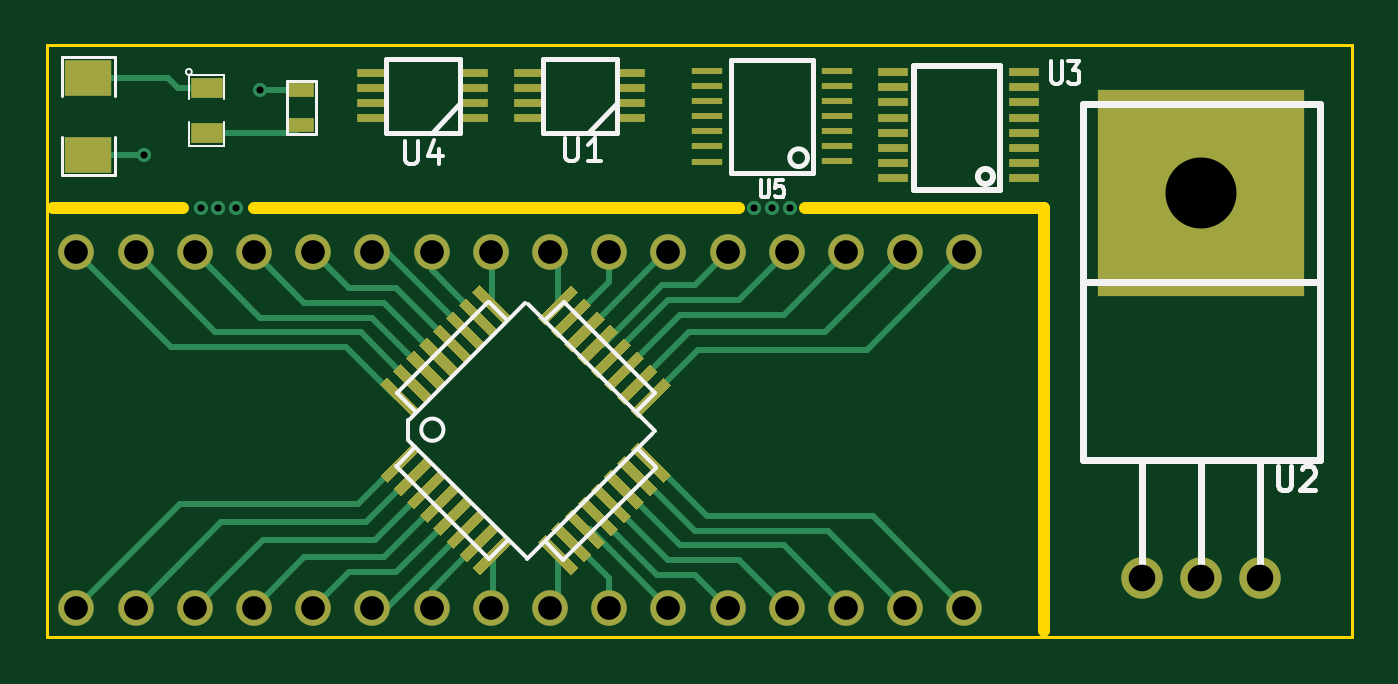
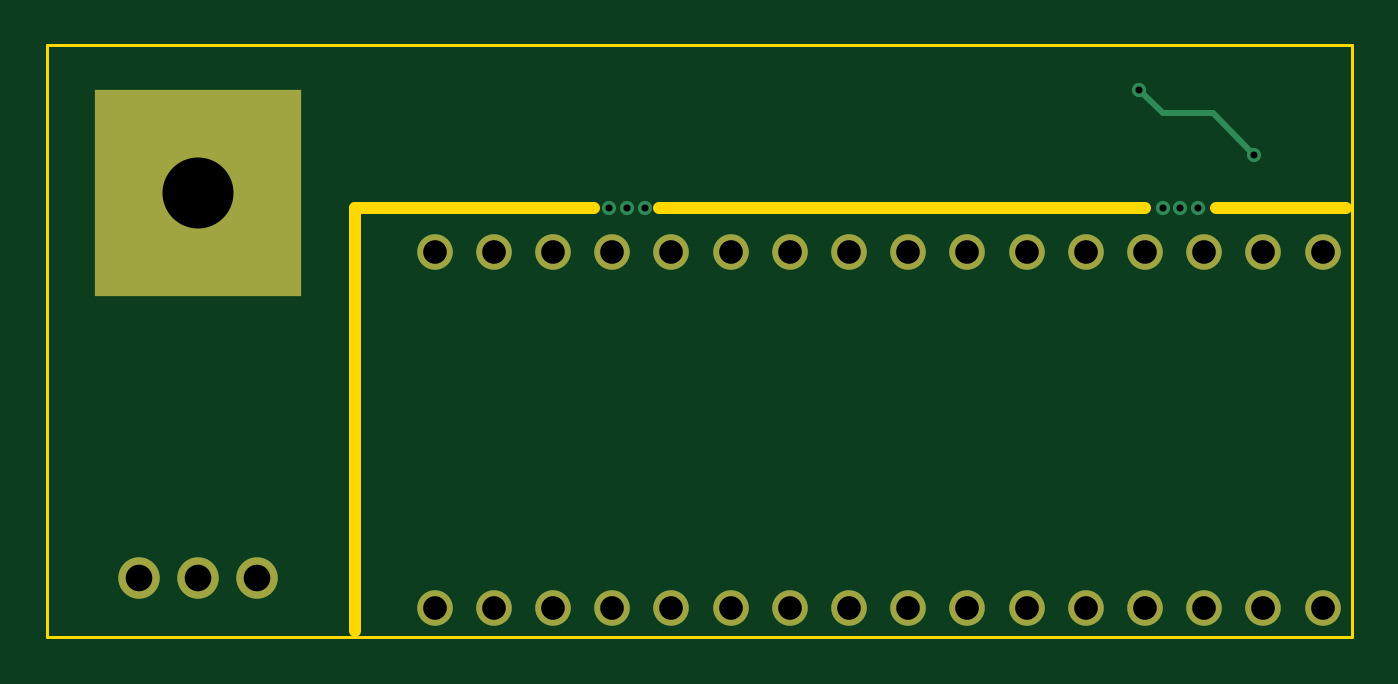
Circuit board: 8 layer files. Board 56.0 x 25.4 mm.
- bottom_copper: CESP-B_Cu.gbl (1269 bytes)
- bottom_mask: CESP-B_Mask.gbs (970 bytes)
- bottom_silk: CESP-B_SilkS.gbo (248 bytes)
- outline: CESP-Edge_Cuts.gbr (727 bytes)
- top_copper: CESP-F_Cu.gtl (10278 bytes)
- top_mask: CESP-F_Mask.gts (5839 bytes)
- top_silk: CESP-F_SilkS.gto (4765 bytes)
- drill: CESP.drl (837 bytes)

=== bottom_copper: CESP-B_Cu.gbl ===
G04 (created by PCBNEW (2013-07-07 BZR 4022)-stable) date 1/29/2014 11:22:53 AM*
%MOIN*%
G04 Gerber Fmt 3.4, Leading zero omitted, Abs format*
%FSLAX34Y34*%
G01*
G70*
G90*
G04 APERTURE LIST*
%ADD10C,0.00590551*%
%ADD11C,0.07*%
%ADD12R,0.35X0.35*%
%ADD13C,0.06*%
%ADD14C,0.024*%
%ADD15C,0.01*%
G04 APERTURE END LIST*
G54D10*
G54D11*
X82500Y-55000D03*
X80500Y-55000D03*
X81500Y-55000D03*
G54D12*
X81500Y-48500D03*
G54D13*
X62500Y-55500D03*
X63500Y-55500D03*
X64500Y-55500D03*
X65500Y-55500D03*
X66500Y-55500D03*
X67500Y-55500D03*
X68500Y-55500D03*
X69500Y-55500D03*
X70500Y-55500D03*
X71500Y-55500D03*
X72500Y-55500D03*
X73500Y-55500D03*
X74500Y-55500D03*
X75500Y-55500D03*
X76500Y-55500D03*
X77500Y-55500D03*
X77500Y-49500D03*
X76500Y-49500D03*
X75500Y-49500D03*
X74500Y-49500D03*
X73500Y-49500D03*
X72500Y-49500D03*
X71500Y-49500D03*
X70500Y-49500D03*
X69500Y-49500D03*
X68500Y-49500D03*
X67500Y-49500D03*
X66500Y-49500D03*
X65500Y-49500D03*
X64500Y-49500D03*
X63500Y-49500D03*
X62500Y-49500D03*
G54D14*
X73950Y-48750D03*
X74250Y-48750D03*
X74550Y-48750D03*
X65200Y-48750D03*
X64900Y-48750D03*
X64600Y-48750D03*
X63650Y-47850D03*
X65600Y-46750D03*
G54D15*
X64350Y-47150D02*
X63650Y-47850D01*
X65200Y-47150D02*
X64350Y-47150D01*
X65600Y-46750D02*
X65200Y-47150D01*
M02*

=== bottom_mask: CESP-B_Mask.gbs ===
G04 (created by PCBNEW (2013-07-07 BZR 4022)-stable) date 1/29/2014 11:22:53 AM*
%MOIN*%
G04 Gerber Fmt 3.4, Leading zero omitted, Abs format*
%FSLAX34Y34*%
G01*
G70*
G90*
G04 APERTURE LIST*
%ADD10C,0.00590551*%
%ADD11C,0.07*%
%ADD12R,0.35X0.35*%
%ADD13C,0.06*%
G04 APERTURE END LIST*
G54D10*
G54D11*
X82500Y-55000D03*
X80500Y-55000D03*
X81500Y-55000D03*
G54D12*
X81500Y-48500D03*
G54D13*
X62500Y-55500D03*
X63500Y-55500D03*
X64500Y-55500D03*
X65500Y-55500D03*
X66500Y-55500D03*
X67500Y-55500D03*
X68500Y-55500D03*
X69500Y-55500D03*
X70500Y-55500D03*
X71500Y-55500D03*
X72500Y-55500D03*
X73500Y-55500D03*
X74500Y-55500D03*
X75500Y-55500D03*
X76500Y-55500D03*
X77500Y-55500D03*
X77500Y-49500D03*
X76500Y-49500D03*
X75500Y-49500D03*
X74500Y-49500D03*
X73500Y-49500D03*
X72500Y-49500D03*
X71500Y-49500D03*
X70500Y-49500D03*
X69500Y-49500D03*
X68500Y-49500D03*
X67500Y-49500D03*
X66500Y-49500D03*
X65500Y-49500D03*
X64500Y-49500D03*
X63500Y-49500D03*
X62500Y-49500D03*
M02*

=== bottom_silk: CESP-B_SilkS.gbo ===
G04 (created by PCBNEW (2013-07-07 BZR 4022)-stable) date 1/29/2014 11:22:53 AM*
%MOIN*%
G04 Gerber Fmt 3.4, Leading zero omitted, Abs format*
%FSLAX34Y34*%
G01*
G70*
G90*
G04 APERTURE LIST*
%ADD10C,0.00590551*%
G04 APERTURE END LIST*
G54D10*
M02*

=== outline: CESP-Edge_Cuts.gbr ===
G04 (created by PCBNEW (2013-07-07 BZR 4022)-stable) date 1/29/2014 11:22:53 AM*
%MOIN*%
G04 Gerber Fmt 3.4, Leading zero omitted, Abs format*
%FSLAX34Y34*%
G01*
G70*
G90*
G04 APERTURE LIST*
%ADD10C,0.00590551*%
%ADD11C,0.02*%
G04 APERTURE END LIST*
G54D10*
G54D11*
X64300Y-48750D02*
X62100Y-48750D01*
X72800Y-48750D02*
X73700Y-48750D01*
X72900Y-48750D02*
X65500Y-48750D01*
G54D10*
X78850Y-48750D02*
X78850Y-49100D01*
G54D11*
X74800Y-48750D02*
X78850Y-48750D01*
X78850Y-55900D02*
X78850Y-48750D01*
G54D10*
X84050Y-56000D02*
X84050Y-46000D01*
X82000Y-56000D02*
X84050Y-56000D01*
X82000Y-46000D02*
X84050Y-46000D01*
X62000Y-46000D02*
X62000Y-56000D01*
X82000Y-46000D02*
X62000Y-46000D01*
X62000Y-56000D02*
X82000Y-56000D01*
M02*

=== top_copper: CESP-F_Cu.gtl (10278 bytes, source omitted) ===
=== top_mask: CESP-F_Mask.gts ===
G04 (created by PCBNEW (2013-07-07 BZR 4022)-stable) date 1/29/2014 11:22:53 AM*
%MOIN*%
G04 Gerber Fmt 3.4, Leading zero omitted, Abs format*
%FSLAX34Y34*%
G01*
G70*
G90*
G04 APERTURE LIST*
%ADD10C,0.00590551*%
%ADD11R,0.08X0.06*%
%ADD12R,0.055X0.035*%
%ADD13R,0.045X0.025*%
%ADD14R,0.05X0.015*%
%ADD15C,0.07*%
%ADD16R,0.35X0.35*%
%ADD17R,0.0512X0.0118*%
%ADD18C,0.06*%
G04 APERTURE END LIST*
G54D10*
G36*
X69316Y-54954D02*
X69191Y-54829D01*
X69747Y-54272D01*
X69873Y-54397D01*
X69316Y-54954D01*
X69316Y-54954D01*
G37*
G36*
X69093Y-54731D02*
X68968Y-54606D01*
X69525Y-54049D01*
X69650Y-54175D01*
X69093Y-54731D01*
X69093Y-54731D01*
G37*
G36*
X68871Y-54508D02*
X68745Y-54383D01*
X69302Y-53827D01*
X69427Y-53952D01*
X68871Y-54508D01*
X68871Y-54508D01*
G37*
G36*
X68648Y-54286D02*
X68523Y-54160D01*
X69079Y-53604D01*
X69204Y-53729D01*
X68648Y-54286D01*
X68648Y-54286D01*
G37*
G36*
X68425Y-54063D02*
X68300Y-53938D01*
X68856Y-53381D01*
X68982Y-53506D01*
X68425Y-54063D01*
X68425Y-54063D01*
G37*
G36*
X68202Y-53840D02*
X68077Y-53715D01*
X68634Y-53159D01*
X68759Y-53284D01*
X68202Y-53840D01*
X68202Y-53840D01*
G37*
G36*
X67980Y-53617D02*
X67854Y-53492D01*
X68411Y-52936D01*
X68536Y-53061D01*
X67980Y-53617D01*
X67980Y-53617D01*
G37*
G36*
X67757Y-53395D02*
X67632Y-53270D01*
X68188Y-52713D01*
X68313Y-52838D01*
X67757Y-53395D01*
X67757Y-53395D01*
G37*
G36*
X70421Y-50733D02*
X70296Y-50608D01*
X70853Y-50051D01*
X70978Y-50177D01*
X70421Y-50733D01*
X70421Y-50733D01*
G37*
G36*
X71984Y-52296D02*
X71859Y-52171D01*
X72415Y-51614D01*
X72540Y-51739D01*
X71984Y-52296D01*
X71984Y-52296D01*
G37*
G36*
X71758Y-52070D02*
X71633Y-51944D01*
X72189Y-51388D01*
X72314Y-51513D01*
X71758Y-52070D01*
X71758Y-52070D01*
G37*
G36*
X71531Y-51843D02*
X71406Y-51718D01*
X71963Y-51162D01*
X72088Y-51287D01*
X71531Y-51843D01*
X71531Y-51843D01*
G37*
G36*
X71312Y-51624D02*
X71187Y-51499D01*
X71744Y-50942D01*
X71869Y-51068D01*
X71312Y-51624D01*
X71312Y-51624D01*
G37*
G36*
X71086Y-51398D02*
X70961Y-51273D01*
X71517Y-50716D01*
X71642Y-50841D01*
X71086Y-51398D01*
X71086Y-51398D01*
G37*
G36*
X70867Y-51179D02*
X70742Y-51053D01*
X71298Y-50497D01*
X71423Y-50622D01*
X70867Y-51179D01*
X70867Y-51179D01*
G37*
G36*
X70640Y-50952D02*
X70515Y-50827D01*
X71072Y-50271D01*
X71197Y-50396D01*
X70640Y-50952D01*
X70640Y-50952D01*
G37*
G36*
X68185Y-52283D02*
X67629Y-51727D01*
X67754Y-51601D01*
X68311Y-52158D01*
X68185Y-52283D01*
X68185Y-52283D01*
G37*
G36*
X68407Y-52061D02*
X67851Y-51505D01*
X67976Y-51379D01*
X68533Y-51936D01*
X68407Y-52061D01*
X68407Y-52061D01*
G37*
G36*
X68631Y-51838D02*
X68074Y-51281D01*
X68200Y-51156D01*
X68756Y-51712D01*
X68631Y-51838D01*
X68631Y-51838D01*
G37*
G36*
X68853Y-51616D02*
X68296Y-51059D01*
X68422Y-50934D01*
X68978Y-51490D01*
X68853Y-51616D01*
X68853Y-51616D01*
G37*
G36*
X69076Y-51392D02*
X68520Y-50836D01*
X68645Y-50711D01*
X69201Y-51267D01*
X69076Y-51392D01*
X69076Y-51392D01*
G37*
G36*
X69298Y-51170D02*
X68742Y-50614D01*
X68867Y-50488D01*
X69424Y-51045D01*
X69298Y-51170D01*
X69298Y-51170D01*
G37*
G36*
X69522Y-50947D02*
X68965Y-50390D01*
X69090Y-50265D01*
X69647Y-50822D01*
X69522Y-50947D01*
X69522Y-50947D01*
G37*
G36*
X69744Y-50725D02*
X69187Y-50168D01*
X69312Y-50043D01*
X69869Y-50600D01*
X69744Y-50725D01*
X69744Y-50725D01*
G37*
G36*
X70860Y-54955D02*
X70303Y-54398D01*
X70428Y-54273D01*
X70985Y-54829D01*
X70860Y-54955D01*
X70860Y-54955D01*
G37*
G36*
X71079Y-54735D02*
X70522Y-54179D01*
X70648Y-54054D01*
X71204Y-54610D01*
X71079Y-54735D01*
X71079Y-54735D01*
G37*
G36*
X71305Y-54509D02*
X70749Y-53953D01*
X70874Y-53827D01*
X71430Y-54384D01*
X71305Y-54509D01*
X71305Y-54509D01*
G37*
G36*
X71524Y-54290D02*
X70968Y-53733D01*
X71093Y-53608D01*
X71649Y-54165D01*
X71524Y-54290D01*
X71524Y-54290D01*
G37*
G36*
X71744Y-54071D02*
X71187Y-53514D01*
X71312Y-53389D01*
X71869Y-53946D01*
X71744Y-54071D01*
X71744Y-54071D01*
G37*
G36*
X71970Y-53844D02*
X71413Y-53288D01*
X71538Y-53163D01*
X72095Y-53719D01*
X71970Y-53844D01*
X71970Y-53844D01*
G37*
G36*
X72196Y-53618D02*
X71640Y-53062D01*
X71765Y-52936D01*
X72321Y-53493D01*
X72196Y-53618D01*
X72196Y-53618D01*
G37*
G36*
X72422Y-53392D02*
X71866Y-52835D01*
X71991Y-52710D01*
X72548Y-53267D01*
X72422Y-53392D01*
X72422Y-53392D01*
G37*
G54D11*
X62700Y-47850D03*
X62700Y-46550D03*
G54D12*
X64700Y-46725D03*
X64700Y-47475D03*
G54D13*
X66300Y-46750D03*
X66300Y-47350D03*
G54D14*
X71850Y-47234D03*
X71850Y-46978D03*
X71850Y-46722D03*
X71850Y-46466D03*
X70150Y-46466D03*
X70150Y-46722D03*
X70150Y-46978D03*
X70150Y-47234D03*
X78502Y-48246D03*
X78502Y-47990D03*
X78502Y-47734D03*
X78502Y-47478D03*
X78502Y-47222D03*
X78502Y-46966D03*
X78502Y-46710D03*
X78502Y-46454D03*
X76298Y-46454D03*
X76298Y-46710D03*
X76298Y-46966D03*
X76298Y-47222D03*
X76298Y-47478D03*
X76298Y-47734D03*
X76298Y-47990D03*
X76298Y-48246D03*
G54D15*
X82500Y-55000D03*
X80500Y-55000D03*
X81500Y-55000D03*
G54D16*
X81500Y-48500D03*
G54D14*
X69200Y-47234D03*
X69200Y-46978D03*
X69200Y-46722D03*
X69200Y-46466D03*
X67500Y-46466D03*
X67500Y-46722D03*
X67500Y-46978D03*
X67500Y-47234D03*
G54D17*
X75350Y-47960D03*
X75350Y-47710D03*
X75350Y-47450D03*
X75350Y-47200D03*
X75350Y-46940D03*
X75350Y-46685D03*
X75350Y-46430D03*
X73150Y-46430D03*
X73150Y-46685D03*
X73150Y-46940D03*
X73150Y-47200D03*
X73150Y-47455D03*
X73150Y-47710D03*
X73150Y-47965D03*
G54D18*
X62500Y-55500D03*
X63500Y-55500D03*
X64500Y-55500D03*
X65500Y-55500D03*
X66500Y-55500D03*
X67500Y-55500D03*
X68500Y-55500D03*
X69500Y-55500D03*
X70500Y-55500D03*
X71500Y-55500D03*
X72500Y-55500D03*
X73500Y-55500D03*
X74500Y-55500D03*
X75500Y-55500D03*
X76500Y-55500D03*
X77500Y-55500D03*
X77500Y-49500D03*
X76500Y-49500D03*
X75500Y-49500D03*
X74500Y-49500D03*
X73500Y-49500D03*
X72500Y-49500D03*
X71500Y-49500D03*
X70500Y-49500D03*
X69500Y-49500D03*
X68500Y-49500D03*
X67500Y-49500D03*
X66500Y-49500D03*
X65500Y-49500D03*
X64500Y-49500D03*
X63500Y-49500D03*
X62500Y-49500D03*
M02*

=== top_silk: CESP-F_SilkS.gto ===
G04 (created by PCBNEW (2013-07-07 BZR 4022)-stable) date 1/29/2014 11:22:53 AM*
%MOIN*%
G04 Gerber Fmt 3.4, Leading zero omitted, Abs format*
%FSLAX34Y34*%
G01*
G70*
G90*
G04 APERTURE LIST*
%ADD10C,0.00590551*%
%ADD11C,0.006*%
%ADD12C,0.005*%
%ADD13C,0.0039*%
%ADD14C,0.008*%
%ADD15C,0.01*%
%ADD16C,0.012*%
%ADD17C,0.0075*%
%ADD18C,0.00625*%
%ADD19C,0.0063*%
G04 APERTURE END LIST*
G54D10*
G54D11*
X72270Y-51870D02*
X71952Y-52188D01*
X70729Y-50329D02*
X70418Y-50640D01*
X72270Y-51870D02*
X70729Y-50329D01*
X71980Y-52825D02*
X72284Y-53129D01*
X70425Y-54395D02*
X70722Y-54692D01*
X70715Y-54699D02*
X72292Y-53136D01*
X67922Y-51877D02*
X69449Y-50336D01*
X68105Y-52669D02*
X70107Y-54670D01*
X69463Y-50336D02*
X69753Y-50626D01*
X68113Y-52323D02*
X70078Y-50357D01*
X72270Y-52521D02*
X70121Y-50371D01*
X70114Y-54677D02*
X72235Y-52556D01*
X67907Y-53108D02*
X69477Y-54677D01*
X69477Y-54677D02*
X69795Y-54359D01*
X68101Y-52659D02*
X68101Y-52334D01*
X67909Y-53106D02*
X68228Y-52787D01*
X68240Y-52195D02*
X67920Y-51876D01*
X68701Y-52494D02*
G75*
G03X68701Y-52494I-188J0D01*
G74*
G01*
G54D12*
X62250Y-48200D02*
X63150Y-48200D01*
X63150Y-48200D02*
X63150Y-47550D01*
X62250Y-46850D02*
X62250Y-46200D01*
X62250Y-46200D02*
X63150Y-46200D01*
X63150Y-46200D02*
X63150Y-46850D01*
X62250Y-47550D02*
X62250Y-48200D01*
G54D13*
X64450Y-46450D02*
G75*
G03X64450Y-46450I-50J0D01*
G74*
G01*
X64400Y-46900D02*
X64400Y-46500D01*
X64400Y-46500D02*
X65000Y-46500D01*
X65000Y-46500D02*
X65000Y-46900D01*
X65000Y-47300D02*
X65000Y-47700D01*
X65000Y-47700D02*
X64400Y-47700D01*
X64400Y-47700D02*
X64400Y-47300D01*
G54D12*
X66550Y-46600D02*
X66550Y-47500D01*
X66550Y-47500D02*
X66050Y-47500D01*
X66050Y-47500D02*
X66050Y-46600D01*
X66050Y-46600D02*
X66550Y-46600D01*
G54D14*
X71625Y-46975D02*
X71150Y-47475D01*
X71625Y-47475D02*
X71625Y-46225D01*
X71625Y-46225D02*
X70375Y-46225D01*
X70375Y-46225D02*
X70375Y-47475D01*
X70375Y-47475D02*
X71625Y-47475D01*
G54D15*
X76650Y-48450D02*
X76650Y-46350D01*
X76650Y-46350D02*
X78100Y-46350D01*
X78100Y-46350D02*
X78100Y-48450D01*
X78100Y-48450D02*
X76650Y-48450D01*
X77984Y-48217D02*
G75*
G03X77984Y-48217I-128J0D01*
G74*
G01*
G54D16*
X80500Y-55000D02*
X80500Y-53000D01*
X81500Y-55000D02*
X81500Y-53000D01*
X82500Y-55000D02*
X82500Y-53000D01*
X83500Y-53000D02*
X83500Y-47000D01*
X83500Y-47000D02*
X79500Y-47000D01*
X79500Y-47000D02*
X79500Y-53000D01*
X79500Y-53000D02*
X83500Y-53000D01*
X83000Y-50000D02*
X79500Y-50000D01*
X83000Y-50000D02*
X83500Y-50000D01*
G54D14*
X68975Y-46975D02*
X68500Y-47475D01*
X68975Y-47475D02*
X68975Y-46225D01*
X68975Y-46225D02*
X67725Y-46225D01*
X67725Y-46225D02*
X67725Y-47475D01*
X67725Y-47475D02*
X68975Y-47475D01*
X73550Y-48150D02*
X73550Y-46250D01*
X73550Y-46250D02*
X74950Y-46250D01*
X74950Y-46250D02*
X74950Y-48150D01*
X74950Y-48150D02*
X73550Y-48150D01*
X74850Y-47900D02*
G75*
G03X74850Y-47900I-150J0D01*
G74*
G01*
G54D11*
X70749Y-47565D02*
X70749Y-47884D01*
X70768Y-47921D01*
X70787Y-47940D01*
X70824Y-47959D01*
X70899Y-47959D01*
X70937Y-47940D01*
X70956Y-47921D01*
X70974Y-47884D01*
X70974Y-47565D01*
X71368Y-47959D02*
X71143Y-47959D01*
X71256Y-47959D02*
X71256Y-47565D01*
X71218Y-47621D01*
X71181Y-47659D01*
X71143Y-47678D01*
G54D17*
X78971Y-46261D02*
X78971Y-46585D01*
X78985Y-46623D01*
X79000Y-46642D01*
X79028Y-46661D01*
X79085Y-46661D01*
X79114Y-46642D01*
X79128Y-46623D01*
X79142Y-46585D01*
X79142Y-46261D01*
X79257Y-46261D02*
X79442Y-46261D01*
X79342Y-46414D01*
X79385Y-46414D01*
X79414Y-46433D01*
X79428Y-46452D01*
X79442Y-46490D01*
X79442Y-46585D01*
X79428Y-46623D01*
X79414Y-46642D01*
X79385Y-46661D01*
X79300Y-46661D01*
X79271Y-46642D01*
X79257Y-46623D01*
G54D14*
X82795Y-53111D02*
X82795Y-53435D01*
X82814Y-53473D01*
X82833Y-53492D01*
X82871Y-53511D01*
X82947Y-53511D01*
X82985Y-53492D01*
X83004Y-53473D01*
X83023Y-53435D01*
X83023Y-53111D01*
X83195Y-53150D02*
X83214Y-53130D01*
X83252Y-53111D01*
X83347Y-53111D01*
X83385Y-53130D01*
X83404Y-53150D01*
X83423Y-53188D01*
X83423Y-53226D01*
X83404Y-53283D01*
X83176Y-53511D01*
X83423Y-53511D01*
G54D11*
X68049Y-47615D02*
X68049Y-47934D01*
X68068Y-47971D01*
X68087Y-47990D01*
X68124Y-48009D01*
X68199Y-48009D01*
X68237Y-47990D01*
X68256Y-47971D01*
X68274Y-47934D01*
X68274Y-47615D01*
X68631Y-47746D02*
X68631Y-48009D01*
X68537Y-47596D02*
X68443Y-47878D01*
X68687Y-47878D01*
G54D18*
X74059Y-48271D02*
X74059Y-48514D01*
X74071Y-48542D01*
X74083Y-48557D01*
X74107Y-48571D01*
X74154Y-48571D01*
X74178Y-48557D01*
X74190Y-48542D01*
X74202Y-48514D01*
X74202Y-48271D01*
X74440Y-48271D02*
X74321Y-48271D01*
X74309Y-48414D01*
X74321Y-48400D01*
X74345Y-48385D01*
X74404Y-48385D01*
X74428Y-48400D01*
X74440Y-48414D01*
X74452Y-48442D01*
X74452Y-48514D01*
X74440Y-48542D01*
X74428Y-48557D01*
X74404Y-48571D01*
X74345Y-48571D01*
X74321Y-48557D01*
X74309Y-48542D01*
G54D19*
M02*

=== drill: CESP.drl ===
M48
;DRILL file {Pcbnew (2013-07-07 BZR 4022)-stable} date 1/29/2014 11:13:59 AM
;FORMAT={2:4/ absolute / inch / suppress leading zeros}
FMAT,2
INCH,TZ
T1C0.012
T2C0.040
T3C0.045
T4C0.120
%
G90
G05
M72
T1
X63650Y-47850
X64600Y-48750
X64900Y-48750
X65200Y-48750
X65600Y-46750
X73950Y-48750
X74250Y-48750
X74550Y-48750
T2
X62500Y-49500
X62500Y-55500
X63500Y-49500
X63500Y-55500
X64500Y-49500
X64500Y-55500
X65500Y-49500
X65500Y-55500
X66500Y-49500
X66500Y-55500
X67500Y-49500
X67500Y-55500
X68500Y-49500
X68500Y-55500
X69500Y-49500
X69500Y-55500
X70500Y-49500
X70500Y-55500
X71500Y-49500
X71500Y-55500
X72500Y-49500
X72500Y-55500
X73500Y-49500
X73500Y-55500
X74500Y-49500
X74500Y-55500
X75500Y-49500
X75500Y-55500
X76500Y-49500
X76500Y-55500
X77500Y-49500
X77500Y-55500
T3
X80500Y-55000
X81500Y-55000
X82500Y-55000
T4
X81500Y-48500
T0
M30

